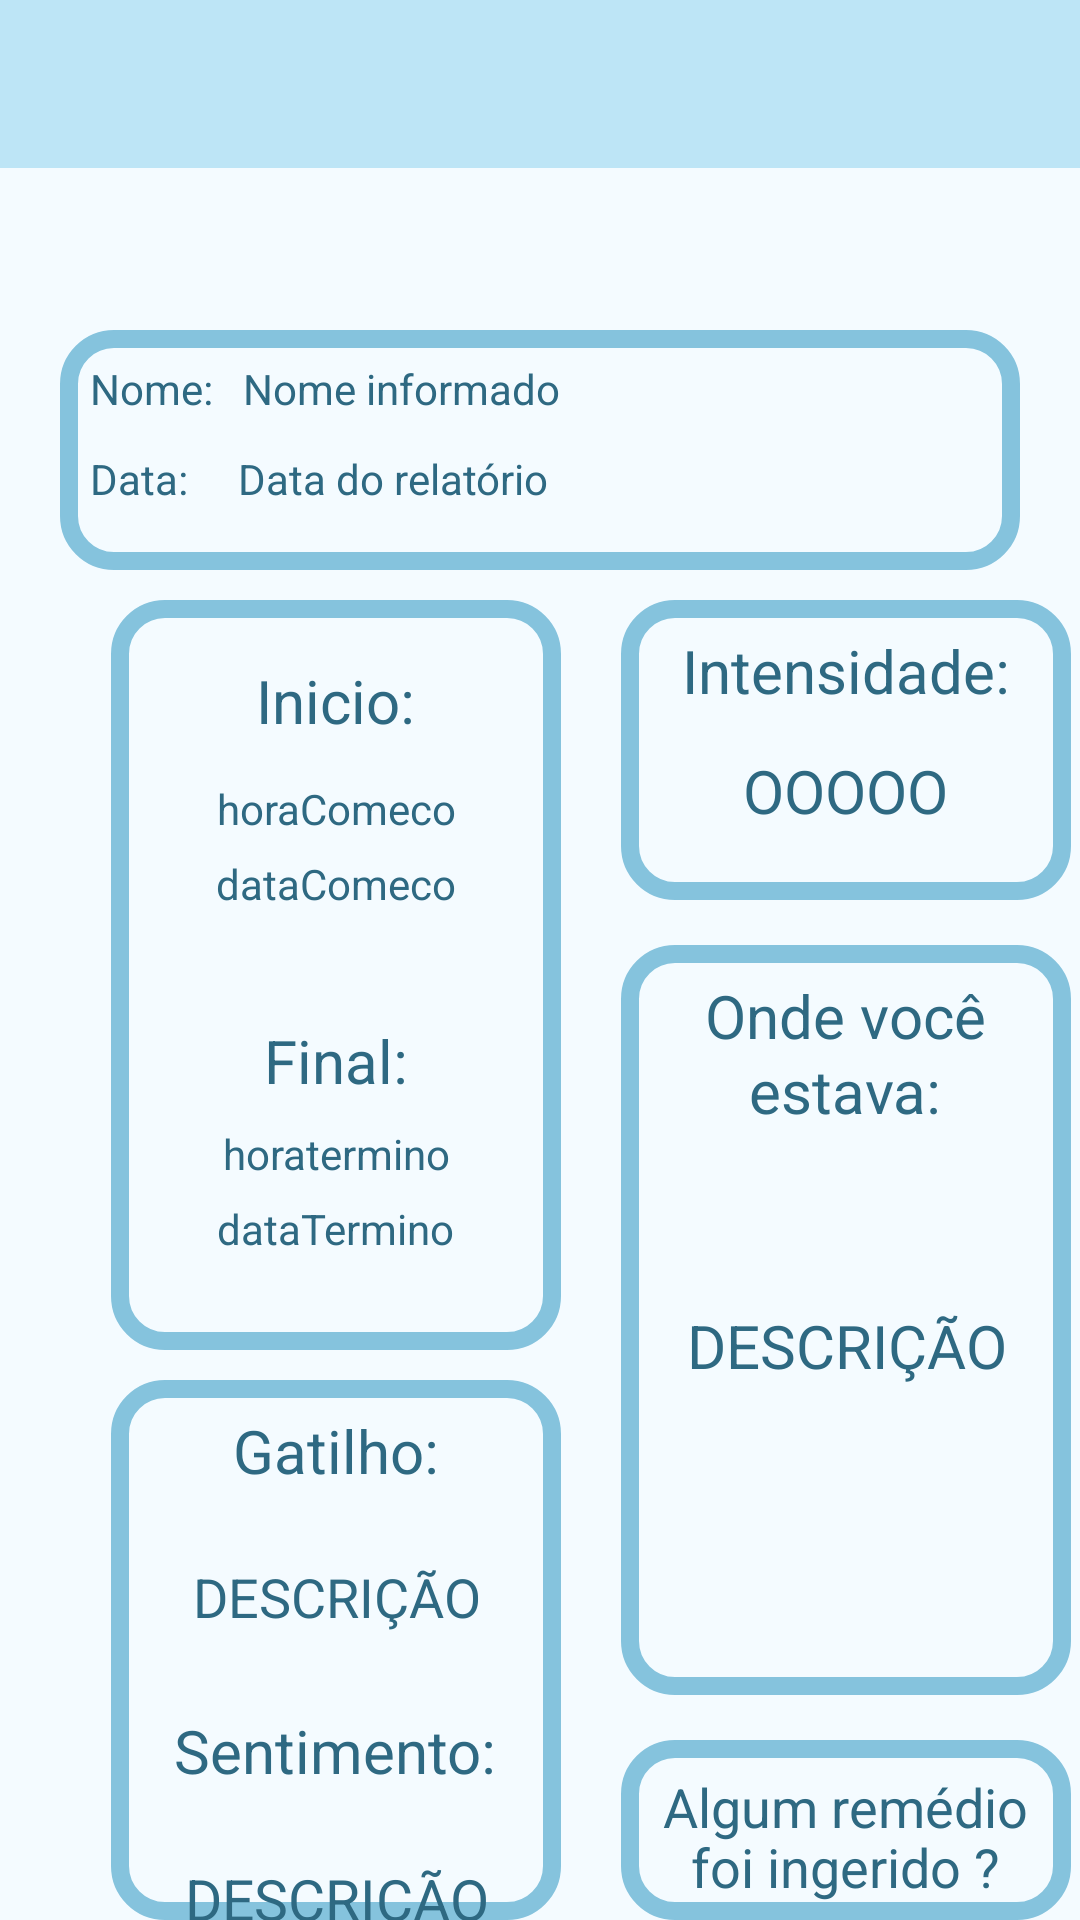

This screen was rendered from an Android layout file. Write that file and the resources it references.
<!-- AndroidManifest.xml: application theme Theme.BaseTCC -->
<!-- res/layout/activity_crise_atual.xml -->
<?xml version="1.0" encoding="utf-8"?>
<RelativeLayout xmlns:android="http://schemas.android.com/apk/res/android"
    xmlns:app="http://schemas.android.com/apk/res-auto"
    xmlns:tools="http://schemas.android.com/tools"
    android:layout_width="match_parent"
    android:layout_height="match_parent"
    tools:context=".criseAtual"
    android:background="#F4FBFF">

    <LinearLayout
        android:id="@+id/toolBar"
        android:layout_width="match_parent"
        android:layout_height="?actionBarSize"
        android:background="@color/barraMenu"
        android:gravity="center_vertical"
        android:orientation="horizontal"
        android:paddingStart="15dp"
        android:paddingEnd="15dp"
        app:layout_constraintTop_toTopOf="parent">

        <ImageView
            android:id="@+id/imageMenu"
            android:layout_width="30dp"
            android:layout_height="30dp"
            android:onClick="voltar"
            android:contentDescription="@string/app_name"
            android:src="@drawable/ic_baseline_arrow_back_ios_24"
            app:tint="@color/white"/>

        <ImageView
            android:layout_width="50dp"
            android:layout_height="50dp"
            android:layout_marginStart="290dp"
            android:src="@drawable/logo" />

    </LinearLayout>

    <LinearLayout
        style="@style/estiloCrise"
        android:layout_width="320dp"
        android:layout_height="80dp"
        android:layout_marginTop="110dp"
        android:layout_centerHorizontal="true">
        <FrameLayout
            android:layout_width="match_parent"
            android:layout_height="match_parent">
            <TextView
                android:id="@+id/nome"
                android:layout_width="match_parent"
                android:layout_height="30dp"
                android:layout_margin="10dp"
                android:text="Nome:   Nome informado"
                android:textColor="#2E6982"/>
            <TextView
                android:id="@+id/datinhaa"
                android:layout_width="match_parent"
                android:layout_height="30dp"
                android:layout_marginTop="40dp"
                android:layout_marginStart="10dp"
                android:layout_marginEnd="10dp"
                android:text="Data:     Data do relatório"
                android:textColor="#2E6982"/>
        </FrameLayout>
    </LinearLayout>

    <RelativeLayout
        style="@style/estiloCrise"
        android:layout_width="150dp"
        android:layout_height="250dp"
        android:layout_marginStart="37dp"
        android:layout_marginTop="200dp">

        <FrameLayout
            android:layout_width="match_parent"
            android:layout_height="match_parent">

            <TextView
                android:layout_width="wrap_content"
                android:layout_height="wrap_content"
                android:layout_gravity="center_horizontal"
                android:layout_marginTop="20dp"
                android:text="Inicio:"
                android:textColor="#2E6982"
                android:textSize="20dp" />
        
            <TextView
                android:gravity="center_horizontal"
                android:id="@+id/horaComeco"
                android:layout_width="wrap_content"
                android:layout_height="wrap_content"
                android:hint="horaComeco"
                android:textColorHint="#2E6982"
                android:layout_gravity="center_horizontal"
                android:layout_marginTop="60dp"/>

            <TextView
                android:id="@+id/datinha"
                android:layout_width="wrap_content"
                android:layout_height="wrap_content"
                android:hint="dataComeco"
                android:layout_gravity="center_horizontal"
                android:textColorHint="#2E6982"
                android:layout_marginTop="85dp"/>

            <TextView
                android:layout_width="wrap_content"
                android:layout_height="wrap_content"
                android:layout_gravity="center_horizontal"
                android:layout_marginTop="140dp"
                android:text="Final:"
                android:textSize="20dp"
                android:textColor="#2E6982"/>

            <TextView
                android:id="@+id/horatermino"
                android:layout_width="wrap_content"
                android:layout_height="wrap_content"
                android:hint="horatermino"
                android:gravity="center_horizontal"
                android:layout_gravity="center_horizontal"
                android:textColorHint="#2E6982"
                android:layout_marginTop="175dp"/>

            <TextView
                android:id="@+id/dataTermino"
                android:gravity="center_horizontal"
                android:layout_width="wrap_content"
                android:layout_height="wrap_content"
                android:hint="dataTermino"
                android:layout_gravity="center_horizontal"
                android:textColorHint="#2E6982"
                android:layout_marginTop="200dp"/>

        </FrameLayout>
    </RelativeLayout>

    <LinearLayout
        style="@style/estiloCrise"
        android:layout_width="150dp"
        android:layout_height="100dp"
        android:layout_marginStart="207dp"
        android:layout_marginTop="200dp">
        <FrameLayout
            android:layout_width="match_parent"
            android:layout_height="match_parent">
            <TextView
                android:layout_width="wrap_content"
                android:layout_height="wrap_content"
                android:layout_gravity="center_horizontal"
                android:layout_marginTop="10dp"
                android:text="Intensidade:"
                android:textSize="20dp"
                android:textColor="#2E6982"/>

            <TextView
                android:id="@+id/intensidade"
                android:layout_width="wrap_content"
                android:layout_height="wrap_content"
                android:layout_gravity="center_horizontal"
                android:layout_marginTop="50dp"
                android:hint="OOOOO"
                android:textSize="20dp"
                android:textColorHint="#2E6982"/>
        </FrameLayout>
    </LinearLayout>

    <LinearLayout
        style="@style/estiloCrise"
        android:layout_width="150dp"
        android:layout_height="250dp"
        android:layout_marginStart="207dp"
        android:layout_marginTop="315dp">

        <FrameLayout
            android:layout_width="match_parent"
            android:layout_height="match_parent">

            <TextView
                android:layout_width="wrap_content"
                android:layout_height="wrap_content"
                android:layout_gravity="center_horizontal"
                android:layout_marginTop="10dp"
                android:text="Onde você"
                android:textSize="20dp"
                android:textColor="#2E6982"/>

            <TextView
                android:layout_width="wrap_content"
                android:layout_height="wrap_content"
                android:layout_gravity="center_horizontal"
                android:layout_marginTop="35dp"
                android:text="estava:"
                android:textSize="20dp"
                android:textColor="#2E6982"/>

            <TextView
                android:id="@+id/onde"
                android:layout_width="wrap_content"
                android:layout_height="wrap_content"
                android:gravity="center_horizontal"
                android:layout_gravity="center_horizontal"
                android:textColorHint="#2E6982"
                android:hint="DESCRIÇÃO"
                android:textSize="20dp"
                android:layout_marginTop="120dp"/>

        </FrameLayout>
    </LinearLayout>

    <LinearLayout
        style="@style/estiloCrise"
        android:layout_width="150dp"
        android:layout_height="100dp"
        android:layout_marginStart="207dp"
        android:layout_marginTop="580dp">
        <FrameLayout
            android:layout_width="match_parent"
            android:layout_height="match_parent">
            <TextView
                android:layout_width="wrap_content"
                android:layout_height="wrap_content"
                android:layout_gravity="center_horizontal"
                android:layout_marginTop="10dp"
                android:text="Algum remédio"
                android:textSize="18sp"
                android:textColor="#2E6982"/>
            <TextView
                android:layout_width="wrap_content"
                android:layout_height="wrap_content"
                android:layout_gravity="center_horizontal"
                android:layout_marginTop="30dp"
                android:text="foi ingerido ?"
                android:textSize="18sp"
                android:textColor="#2E6982"/>

            <TextView
                android:id="@+id/remedio"
                android:layout_width="wrap_content"
                android:layout_height="wrap_content"
                android:layout_gravity="center_horizontal"
                android:layout_marginTop="60dp"
                android:hint="OOO"
                android:textColorHint="#2E6982"
                android:textSize="20dp"/>
        </FrameLayout>
    </LinearLayout>

    <LinearLayout
        style="@style/estiloCrise"
        android:layout_width="150dp"
        android:layout_height="221dp"
        android:layout_marginStart="37dp"
        android:layout_marginTop="460dp">

        <FrameLayout
            android:layout_width="match_parent"
            android:layout_height="match_parent">

            <TextView
                android:layout_width="wrap_content"
                android:layout_height="wrap_content"
                android:layout_gravity="center_horizontal"
                android:layout_marginTop="10dp"
                android:text="Gatilho:"
                android:textSize="20dp"
                android:textColor="#2E6982"/>

            <TextView
                android:id="@+id/gatilho"
                android:layout_width="wrap_content"
                android:layout_height="wrap_content"
                android:layout_gravity="center_horizontal"
                android:gravity="center_horizontal"
                android:hint="DESCRIÇÃO"
                android:textColorHint="#2E6982"
                android:textSize="18dp"
                android:layout_marginTop="60dp"/>

            <TextView
                android:layout_width="wrap_content"
                android:layout_height="wrap_content"
                android:layout_gravity="center_horizontal"
                android:layout_marginTop="110dp"
                android:text="Sentimento:"
                android:textSize="20dp"
                android:textColor="#2E6982"/>

            <TextView
                android:textColorHint="#2E6982"
                android:id="@+id/sentimentoo"
                android:layout_width="wrap_content"
                android:layout_height="wrap_content"
                android:hint="DESCRIÇÃO"
                android:layout_gravity="center_horizontal"
                android:gravity="center_horizontal"
                android:textSize="19dp"
                android:layout_marginTop="160dp"/>
        </FrameLayout>
    </LinearLayout>

    <FrameLayout
        android:layout_width="wrap_content"
        android:layout_height="wrap_content"
        android:layout_marginStart="280dp"
        android:layout_marginTop="670dp"
        android:onClick="btnPDF">

        <pl.droidsonroids.gif.GifImageView
            android:layout_width="90dp"
            android:layout_height="90dp"
            android:src="@drawable/emocoesbg" />

    </FrameLayout>

</RelativeLayout>
<!-- resources referenced by this layout -->
<resources>
  <color name="barraMenu">#BDE5f6</color>
  <color name="white">#FFFFFFFF</color>
  <!-- drawable emocoesbg: png bitmap (drawable, 22677 bytes) -->
  <!-- drawable logo: png bitmap (drawable, 31112 bytes) -->
  <string name="app_name">Aced</string>
  <style name="estiloCrise">
          <item name="android:background">@drawable/estilocrise</item>
      </style>
  <style name="Theme.BaseTCC" parent="Theme.MaterialComponents.DayNight.DarkActionBar">
      </style>
  <!-- drawable estilocrise (drawable) -->
  <?xml version="1.0" encoding="utf-8"?>
  <shape xmlns:android="http://schemas.android.com/apk/res/android">
  
      <corners android:radius="15dp"/>
      <stroke android:color="#85C3DD" android:width="6dp"/>
  
  </shape>
</resources>
